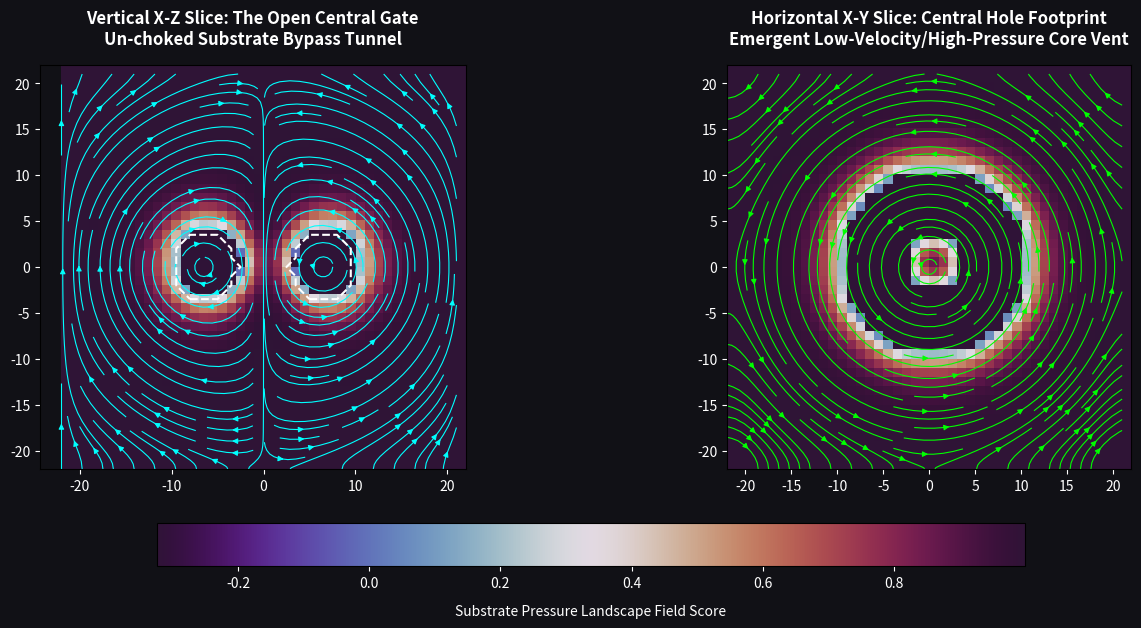

Write Python code to recreate this figure.
import numpy as np
import matplotlib.pyplot as plt

class SubstrateFluidGrid3D:
    def __init__(self, nx=44, ny=44, nz=44, dx=0.25):
        self.nx, self.ny, self.nz = nx, ny, nz
        self.dx = dx
        
        # 1. Initialize the 3D continuous substrate field fabric
        self.vx = np.zeros((nx, ny, nz), dtype=float)
        self.vy = np.zeros((nx, ny, nz), dtype=float)
        self.vz = np.zeros((nx, ny, nz), dtype=float)
        self.P  = np.zeros((nx, ny, nz), dtype=float)
        
        # Bedrock Kinematic Constants
        self.alpha = 0.45       # Viscous coupling constant
        self.iterations = 350   # Steps for vector propagation cascade
        
        # ---------------------------------------------------------------------
        # FLEX TEST CONFIGURATION: Changing from Horn Torus to Ring Torus
        # R_major (6.5) > r_minor (3.5) -> Leaves a 3.0 pixel open throat corridor
        # ---------------------------------------------------------------------
        self.R_major = 6.5      
        self.r_minor = 3.5      
        self.spin_vtheta = 8.5  # Tangential whirlpool strength
        self.pump_vr = 4.0      # Poloidal jetting strength

        # Pre-compute coordinate grid centered around origin (0,0,0)
        self.X, self.Y, self.Z = np.meshgrid(
            np.arange(nx) - nx//2, 
            np.arange(ny) - ny//2, 
            np.arange(nz) - nz//2, 
            indexing='ij'
        )
        
        # Define the ring torus core boundary mask
        self.d_xy = np.sqrt(self.X**2 + self.Y**2) + 1e-9
        self.r_dist = np.sqrt((self.d_xy - self.R_major)**2 + self.Z**2)
        self.core_mask = self.r_dist <= self.r_minor

    def apply_ring_torus_boundaries(self):
        """ Imposes the helical driving vectors strictly inside the ring torus mantle """
        # Component A: Tangential Circulation (v_theta)
        v_theta_x = -self.spin_vtheta * (self.Y / self.d_xy)
        v_theta_y =  self.spin_vtheta * (self.X / self.d_xy)
        
        # Component B: Poloidal Pumping (v_r) mapped relative to the ring filament axis
        phi = np.arctan2(self.Z, self.d_xy - self.R_major)
        
        v_r_axial_z =  self.pump_vr * np.cos(phi)
        v_r_radial_x = -self.pump_vr * np.sin(phi) * (self.X / self.d_xy)
        v_r_radial_y = -self.pump_vr * np.sin(phi) * (self.Y / self.d_xy)
        
        # Apply exclusively to the separated ring mask
        self.vx[self.core_mask] = v_theta_x[self.core_mask] + v_r_radial_x[self.core_mask]
        self.vy[self.core_mask] = v_theta_y[self.core_mask] + v_r_radial_y[self.core_mask]
        self.vz[self.core_mask] = v_r_axial_z[self.core_mask]

    def propagate_vector_fabric(self):
        """ Executes cell-by-cell 3D momentum relaxation """
        for step in range(self.iterations):
            self.apply_ring_torus_boundaries()
            
            for field in [self.vx, self.vy, self.vz]:
                left  = np.roll(field,  1, axis=0); right = np.roll(field, -1, axis=0)
                down  = np.roll(field,  1, axis=1); up    = np.roll(field, -1, axis=1)
                back  = np.roll(field,  1, axis=2); front = np.roll(field, -1, axis=2)
                
                neighbors_avg = (left + right + down + up + back + front) / 6.0
                
                # Active background updates including the newly opened central throat cells
                field[~self.core_mask] = (1.0 - self.alpha) * field[~self.core_mask] + self.alpha * neighbors_avg[~self.core_mask]
        
        # Map emergent pressure profile
        v_sq = self.vx**2 + self.vy**2 + self.vz**2
        self.P = 1.0 - 0.015 * v_sq  

    def render_3d_field_dashboard(self):
        """ Cuts 2D slices through the ring volume to test structural field stability """
        mid_y = self.ny // 2
        mid_z = self.nz // 2
        
        fig, axs = plt.subplots(1, 2, figsize=(16, 7), facecolor='#111116')
        
        # PANEL 1: Vertical X-Z Plane Slice (Showing the Open central gate)
        axs[0].set_facecolor('#111116')
        P_xz_slice = self.P[:, mid_y, :].T
        im1 = axs[0].imshow(P_xz_slice, origin='lower', cmap='twilight_shifted',
                            extent=[-self.nx//2, self.nx//2, -self.nz//2, self.nz//2])
        
        vx_xz = self.vx[:, mid_y, :].T
        vz_xz = self.vz[:, mid_y, :].T
        grid_x, grid_z = np.meshgrid(np.arange(self.nx) - self.nx//2, np.arange(self.nz) - self.nz//2)
        axs[0].streamplot(grid_x, grid_z, vx_xz, vz_xz, color='cyan', density=1.3, linewidth=0.8, arrowsize=0.8)
        
        # Visual contour verifying the separated torus rings
        core_xz = self.core_mask[:, mid_y, :].T
        axs[0].contour(grid_x, grid_z, core_xz, levels=[0.5], colors='white', linestyles='--', linewidths=1.5)
        
        axs[0].set_title("Vertical X-Z Slice: The Open Central Gate\n" +
                         r"Un-choked Substrate Bypass Tunnel", color='white', pad=15, fontweight='bold')
        axs[0].tick_params(colors='white')
        
        # PANEL 2: Horizontal Toroidal Plane Slice (Cutting directly through the hole)
        axs[1].set_facecolor('#111116')
        P_xy_slice = self.P[:, :, mid_z].T
        im2 = axs[1].imshow(P_xy_slice, origin='lower', cmap='twilight_shifted',
                            extent=[-self.nx//2, self.nx//2, -self.ny//2, self.ny//2])
        
        vx_xy = self.vx[:, :, mid_z].T
        vy_xy = self.vy[:, :, mid_z].T
        grid_x2, grid_y2 = np.meshgrid(np.arange(self.nx) - self.nx//2, np.arange(self.ny) - self.ny//2)
        axs[1].streamplot(grid_x2, grid_y2, vx_xy, vy_xy, color='lime', density=1.3, linewidth=0.8, arrowsize=0.8)
        
        axs[1].set_title("Horizontal X-Y Slice: Central Hole Footprint\n" +
                         r"Emergent Low-Velocity/High-Pressure Core Vent", color='white', pad=15, fontweight='bold')
        axs[1].tick_params(colors='white')
        
        # Fixed syntax passing the axis array directly to prevent errors
        cbar = fig.colorbar(im1, ax=axs, location='bottom', pad=0.1, shrink=0.7)
        cbar.set_label("Substrate Pressure Landscape Field Score", color='white', labelpad=10)
        cbar.ax.xaxis.set_tick_params(color='white', labelcolor='white')
        
        plt.show()

if __name__ == "__main__":
    print("Launching Ring Torus Flex Test...")
    sim = SubstrateFluidGrid3D()
    sim.propagate_vector_fabric()
    sim.render_3d_field_dashboard()
